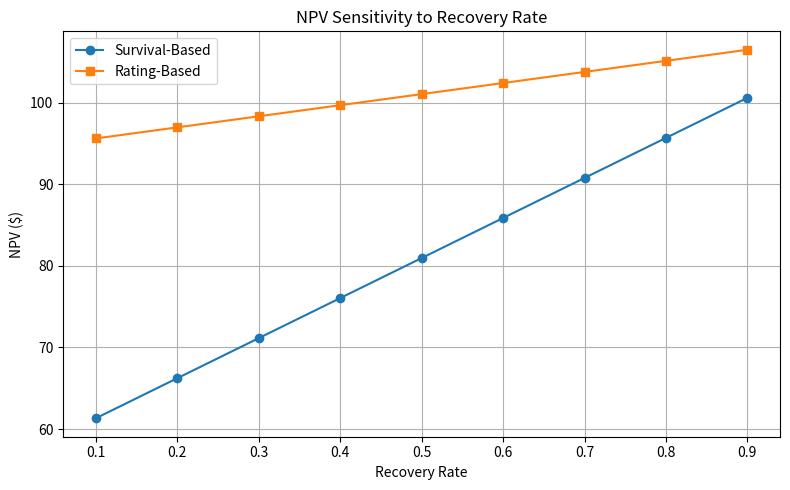
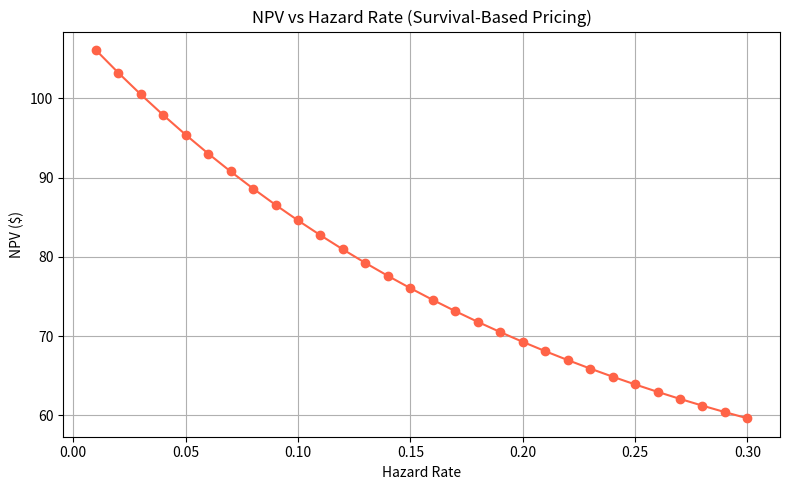
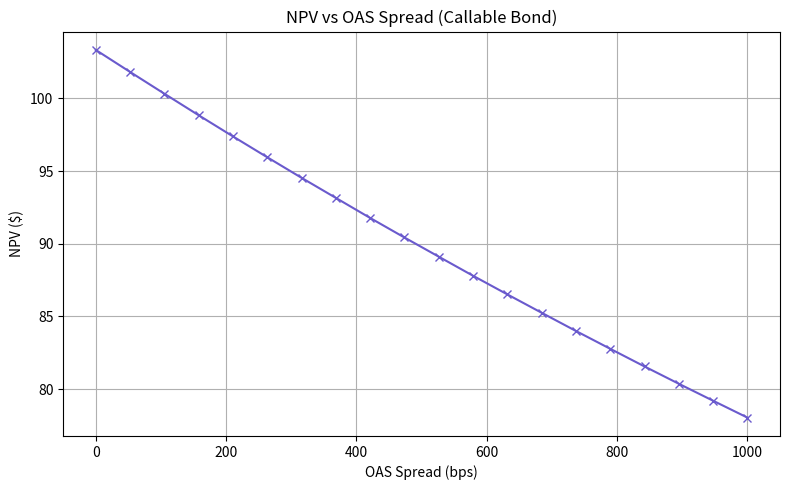

These charts were generated, in order, by the following Python code:
import numpy as np
import pandas as pd
import matplotlib.pyplot as plt


# --- Model Definitions (Same as before) ---

def survival_based_pricing(face_value, coupon_rate, years, risk_free_rate, hazard_rate, recovery_rate, frequency=2):
    dt = 1 / frequency
    periods = int(years * frequency)
    coupon = face_value * coupon_rate / frequency
    npv = 0
    for i in range(1, periods + 1):
        t = i * dt
        survival_prob = np.exp(-hazard_rate * t)
        default_prob = np.exp(-hazard_rate * (t - dt)) - survival_prob
        discount_factor = np.exp(-risk_free_rate * t)
        npv += coupon * survival_prob * discount_factor
        npv += recovery_rate * face_value * default_prob * discount_factor
    npv += face_value * survival_prob * np.exp(-risk_free_rate * years)
    return npv


def oas_model(face_value, coupon_rate, years, oas_spread, call_price, call_year,
              r0=0.03, sigma=0.01, frequency=2, n_paths=200):
    dt = 1 / frequency
    n_steps = int(years * frequency)
    rates = np.zeros((n_paths, n_steps + 1))
    rates[:, 0] = r0
    for t in range(1, n_steps + 1):
        dW = np.random.normal(0, np.sqrt(dt), size=n_paths)
        rates[:, t] = rates[:, t - 1] * np.exp(-0.5 * sigma ** 2 * dt + sigma * dW)
    prices = []
    for path in rates:
        price = 0
        called = False
        for i in range(1, n_steps + 1):
            t = i * dt
            df = np.exp(-np.sum(path[:i]) * dt - oas_spread * t)
            cash_flow = face_value * coupon_rate / frequency
            if i == n_steps:
                cash_flow += face_value
            if call_year and t >= call_year and not called:
                if df * call_price < call_price:
                    price += call_price * df
                    called = True
                    break
            price += cash_flow * df
        prices.append(price)
    return np.mean(prices)


def rating_based_pricing(face_value, coupon_rate, years, rating_defaults, recovery_rate, risk_free_rate, frequency=1):
    npv = 0
    coupon = face_value * coupon_rate / frequency
    for i, pd in enumerate(rating_defaults[:int(years)]):
        t = i + 1
        survival_prob = 1 - sum(rating_defaults[:t])
        default_prob = pd
        df = np.exp(-risk_free_rate * t)
        npv += coupon * survival_prob * df
        npv += recovery_rate * face_value * default_prob * df
    final_survival = 1 - sum(rating_defaults[:int(years)])
    npv += face_value * final_survival * np.exp(-risk_free_rate * years)
    return npv


# --- Plotting Functions ---

def plot_recovery_sensitivity(df_recovery):
    plt.figure(figsize=(8, 5))
    plt.plot(df_recovery['Recovery Rate'], df_recovery['NPV (Survival-Based)'], marker='o', label='Survival-Based')
    plt.plot(df_recovery['Recovery Rate'], df_recovery['NPV (Rating-Based)'], marker='s', label='Rating-Based')
    plt.title("NPV Sensitivity to Recovery Rate")
    plt.xlabel("Recovery Rate")
    plt.ylabel("NPV ($)")
    plt.grid(True)
    plt.legend()
    plt.tight_layout()
    plt.show()


def plot_hazard_vs_npv(df_hazard):
    plt.figure(figsize=(8, 5))
    plt.plot(df_hazard['Hazard Rate'], df_hazard['NPV (Survival-Based)'], marker='o', color='tomato')
    plt.title("NPV vs Hazard Rate (Survival-Based Pricing)")
    plt.xlabel("Hazard Rate")
    plt.ylabel("NPV ($)")
    plt.grid(True)
    plt.tight_layout()
    plt.show()


def plot_oas_vs_npv(df_oas):
    plt.figure(figsize=(8, 5))
    plt.plot(df_oas['OAS Spread (bps)'], df_oas['NPV (Callable Bond)'], marker='x', color='slateblue')
    plt.title("NPV vs OAS Spread (Callable Bond)")
    plt.xlabel("OAS Spread (bps)")
    plt.ylabel("NPV ($)")
    plt.grid(True)
    plt.tight_layout()
    plt.show()


# --- Main Execution ---

def main():
    face_value = 100
    coupon_rate = 0.05
    years = 5
    risk_free_rate = 0.03
    call_price = 100
    call_year = 3

    recovery_rates = np.linspace(0.1, 0.9, 9)
    rating_defaults = [0.02, 0.025, 0.03, 0.035, 0.04]
    df_recovery = pd.DataFrame({
        'Recovery Rate': recovery_rates,
        'NPV (Survival-Based)': [survival_based_pricing(face_value, coupon_rate, years, risk_free_rate, 0.15, r) for r
                                 in recovery_rates],
        'NPV (Rating-Based)': [rating_based_pricing(face_value, coupon_rate, years, rating_defaults, r, risk_free_rate)
                               for r in recovery_rates]
    })

    hazard_rates = np.linspace(0.01, 0.30, 30)
    df_hazard = pd.DataFrame({
        'Hazard Rate': hazard_rates,
        'NPV (Survival-Based)': [survival_based_pricing(face_value, coupon_rate, years, risk_free_rate, h, 0.4) for h in
                                 hazard_rates]
    })

    oas_values = np.linspace(0.0, 0.1, 20)
    df_oas = pd.DataFrame({
        'OAS Spread (bps)': oas_values * 10000,
        'NPV (Callable Bond)': [oas_model(face_value, coupon_rate, years, oas, call_price, call_year) for oas in
                                oas_values]
    })

    # Print DataFrames locally
    print("\n📊 Recovery Rate Sensitivity\n")
    print(df_recovery.to_string(index=False))

    print("\n📊 Hazard Rate Sensitivity\n")
    print(df_hazard.to_string(index=False))

    print("\n📊 OAS Spread Sensitivity\n")
    print(df_oas.to_string(index=False))

    # Plot all sensitivity charts
    plot_recovery_sensitivity(df_recovery)
    plot_hazard_vs_npv(df_hazard)
    plot_oas_vs_npv(df_oas)


if __name__ == "__main__":
    main()
